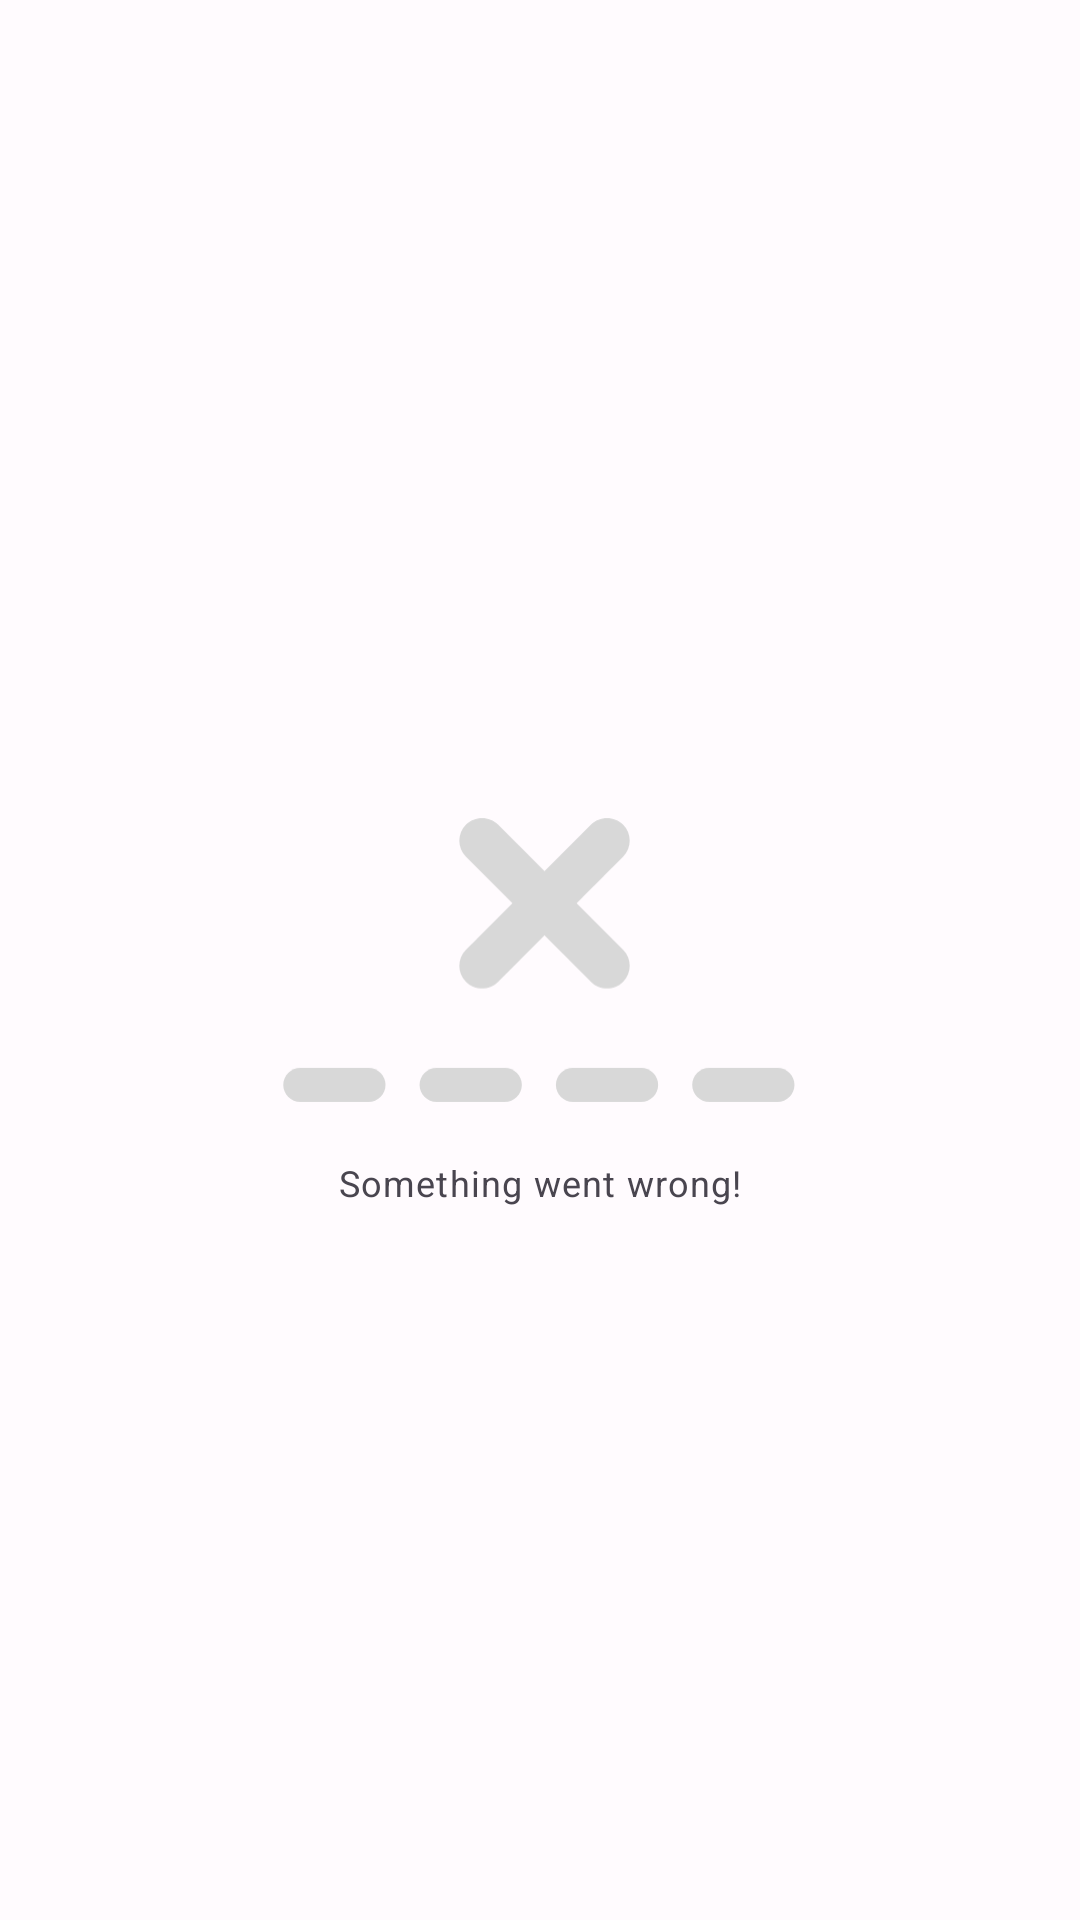

The Android layout XML behind this screen, and the referenced resources:
<!-- AndroidManifest.xml: application theme AppTheme -->
<!-- res/layout/view_generic_error.xml -->
<?xml version="1.0" encoding="utf-8"?>
<androidx.constraintlayout.widget.ConstraintLayout xmlns:android="http://schemas.android.com/apk/res/android"
    xmlns:app="http://schemas.android.com/apk/res-auto"
    android:layout_width="match_parent"
    android:layout_height="match_parent">

    <ImageView
        android:id="@+id/error_image"
        android:layout_width="wrap_content"
        android:layout_height="100dp"
        android:adjustViewBounds="true"
        android:contentDescription="@null"
        android:scaleType="fitCenter"
        app:layout_constraintBottom_toBottomOf="parent"
        app:layout_constraintEnd_toEndOf="parent"
        app:layout_constraintStart_toStartOf="parent"
        app:layout_constraintTop_toTopOf="parent"
        app:srcCompat="@drawable/ic_error_loading" />

    <TextView
        android:id="@+id/error_info"
        android:layout_width="wrap_content"
        android:layout_height="wrap_content"
        android:layout_margin="@dimen/small_spacing"
        android:text="@string/view_generic_error_info"
        android:textAppearance="@style/TextAppearance.MaterialComponents.Caption"
        app:layout_constraintEnd_toEndOf="parent"
        app:layout_constraintStart_toStartOf="parent"
        app:layout_constraintTop_toBottomOf="@id/error_image" />

</androidx.constraintlayout.widget.ConstraintLayout>
<!-- resources referenced by this layout -->
<resources>
  <dimen name="small_spacing">16dp</dimen>
  <!-- drawable ic_error_loading (drawable) -->
  <vector xmlns:android="http://schemas.android.com/apk/res/android"
      android:width="57dp"
      android:height="33dp"
      android:viewportWidth="57"
      android:viewportHeight="33">
      <path
          android:fillColor="#D8D8D8"
          android:pathData="M54.625,32.125H47.125C46.09,32.125 45.25,31.285 45.25,30.25C45.25,29.215 46.09,28.375 47.125,28.375H54.625C55.66,28.375 56.5,29.215 56.5,30.25C56.5,31.285 55.66,32.125 54.625,32.125Z" />
      <path
          android:fillColor="#D8D8D8"
          android:pathData="M39.625,32.125H32.125C31.09,32.125 30.25,31.285 30.25,30.25C30.25,29.215 31.09,28.375 32.125,28.375H39.625C40.66,28.375 41.5,29.215 41.5,30.25C41.5,31.285 40.66,32.125 39.625,32.125Z" />
      <path
          android:fillColor="#D8D8D8"
          android:pathData="M24.625,32.125H17.125C16.09,32.125 15.25,31.285 15.25,30.25C15.25,29.215 16.09,28.375 17.125,28.375H24.625C25.66,28.375 26.5,29.215 26.5,30.25C26.5,31.285 25.66,32.125 24.625,32.125Z" />
      <path
          android:fillColor="#D8D8D8"
          android:pathData="M9.625,32.125H2.125C1.09,32.125 0.25,31.285 0.25,30.25C0.25,29.215 1.09,28.375 2.125,28.375H9.625C10.66,28.375 11.5,29.215 11.5,30.25C11.5,31.285 10.66,32.125 9.625,32.125Z" />
      <path
          android:fillColor="#D8D8D8"
          android:pathData="M22.125,19.6249C21.485,19.6249 20.845,19.3799 20.3575,18.8924C19.38,17.9149 19.38,16.3349 20.3575,15.3574L34.1075,1.6074C35.085,0.6299 36.665,0.6299 37.6425,1.6074C38.62,2.5849 38.62,4.1649 37.6425,5.1424L23.8925,18.8924C23.405,19.3799 22.765,19.6249 22.125,19.6249Z" />
      <path
          android:fillColor="#D8D8D8"
          android:pathData="M35.875,19.6249C35.235,19.6249 34.595,19.3799 34.1075,18.8924L20.3575,5.1424C19.38,4.1649 19.38,2.5849 20.3575,1.6074C21.335,0.6299 22.915,0.6299 23.8925,1.6074L37.6425,15.3574C38.62,16.3349 38.62,17.9149 37.6425,18.8924C37.155,19.3799 36.515,19.6249 35.875,19.6249Z" />
  </vector>
  <string name="view_generic_error_info">Something went wrong!</string>
  <color name="black">#FF000000</color>
  <color name="md_theme_light_primary">#6750A4</color>
  <color name="md_theme_light_onPrimary">#FFFFFF</color>
  <color name="md_theme_light_primaryContainer">#EADDFF</color>
  <color name="md_theme_light_onPrimaryContainer">#21005D</color>
  <color name="md_theme_light_secondary">#625B71</color>
  <color name="md_theme_light_onSecondary">#FFFFFF</color>
  <color name="md_theme_light_secondaryContainer">#E8DEF8</color>
  <color name="md_theme_light_onSecondaryContainer">#1D192B</color>
  <color name="md_theme_light_tertiary">#7D5260</color>
  <color name="md_theme_light_onTertiary">#FFFFFF</color>
  <color name="md_theme_light_tertiaryContainer">#FFD8E4</color>
  <color name="md_theme_light_onTertiaryContainer">#31111D</color>
  <color name="md_theme_light_error">#B3261E</color>
  <color name="md_theme_light_errorContainer">#F9DEDC</color>
  <color name="md_theme_light_onError">#FFFFFF</color>
  <color name="md_theme_light_onErrorContainer">#410E0B</color>
  <color name="md_theme_light_background">#FFFBFE</color>
  <color name="md_theme_light_onBackground">#1C1B1F</color>
  <color name="md_theme_light_surface">#FFFBFE</color>
  <color name="md_theme_light_onSurface">#1C1B1F</color>
  <color name="md_theme_light_surfaceVariant">#E7E0EC</color>
  <color name="md_theme_light_onSurfaceVariant">#49454F</color>
  <color name="md_theme_light_outline">#79747E</color>
  <color name="md_theme_light_inverseOnSurface">#F4EFF4</color>
  <color name="md_theme_light_inverseSurface">#313033</color>
  <color name="md_theme_light_inversePrimary">#D0BCFF</color>
  <color name="md_theme_light_shadow">#000000</color>
  <color name="md_theme_light_primaryInverse">#D0BCFF</color>
</resources>
